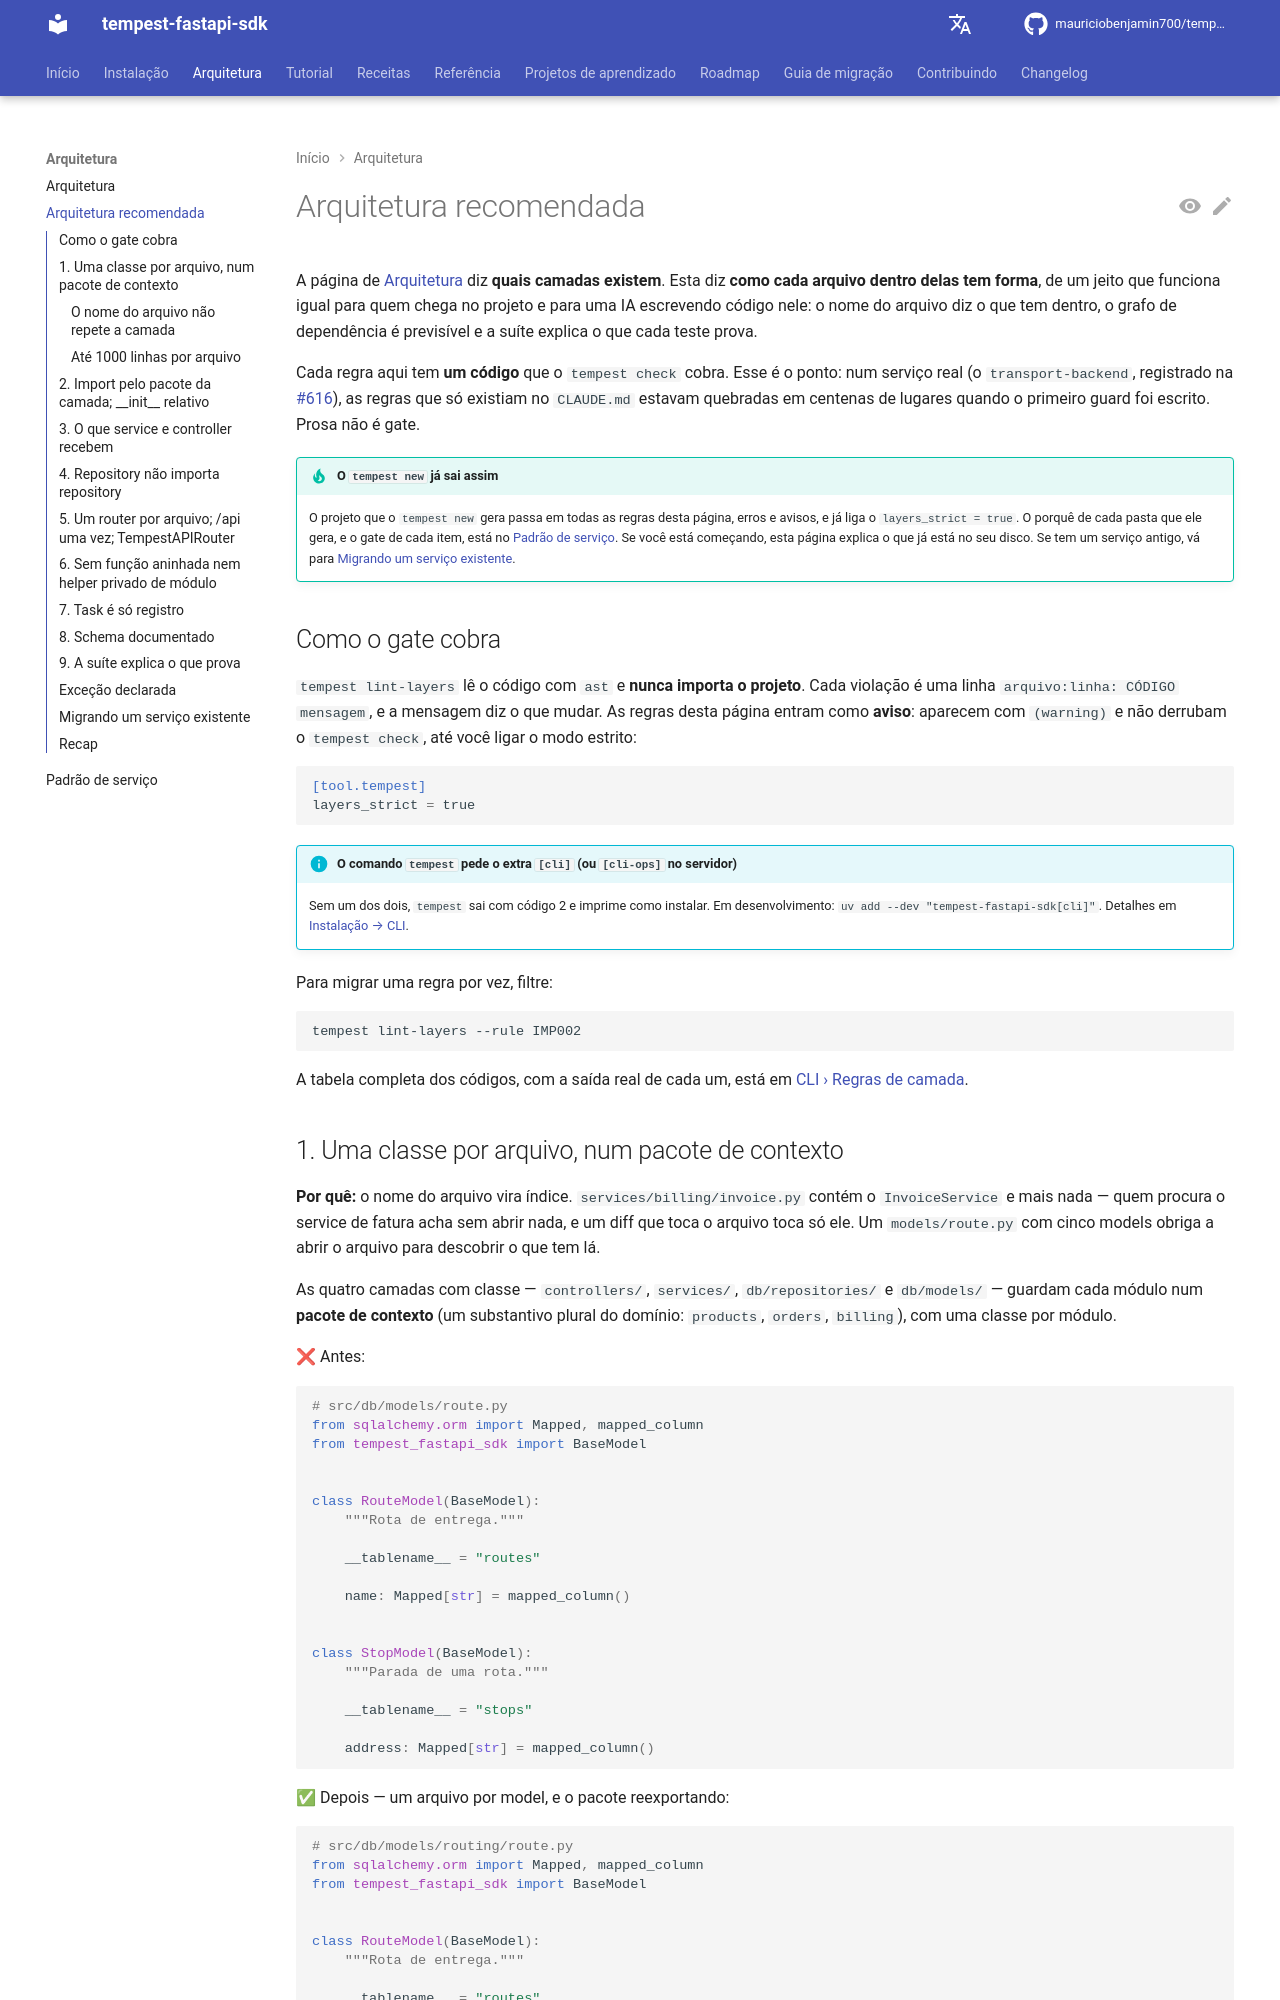

repository: mauriciobenjamin700/tempest-fastapi-sdk · page: recommended-architecture/index.html · generator: mkdocs

---
description: "Use para dar forma a cada arquivo de um serviço conforme o `tempest check`; contém as nove regras com código, exceção declarada e como migrar um serviço existente."
---

# Arquitetura recomendada

A página de [Arquitetura](architecture.md) diz **quais camadas existem**. Esta
diz **como cada arquivo dentro delas tem forma**, de um jeito que funciona
igual para quem chega no projeto e para uma IA escrevendo código nele: o nome
do arquivo diz o que tem dentro, o grafo de dependência é previsível e a
suíte explica o que cada teste prova.

Cada regra aqui tem **um código** que o `tempest check` cobra. Esse é o
ponto: num serviço real (o `transport-backend`, registrado na
[#616](https://github.com/mauriciobenjamin700/tempest-fastapi-sdk/issues/616)),
as regras que só existiam no `CLAUDE.md` estavam quebradas em centenas de
lugares quando o primeiro guard foi escrito. Prosa não é gate.

!!! tip "O `tempest new` já sai assim"
    O projeto que o `tempest new` gera passa em todas as regras desta
    página, erros e avisos, e já liga o `layers_strict = true`. O porquê de
    cada pasta que ele gera, e o gate de cada item, está no
    [Padrão de serviço](service-standard.md). Se você está começando, esta página explica o
    que já está no seu disco. Se tem um serviço antigo, vá para
    [Migrando um serviço existente](#migrando-um-servico-existente).

## Como o gate cobra

`tempest lint-layers` lê o código com `ast` e **nunca importa o projeto**.
Cada violação é uma linha `arquivo:linha: CÓDIGO mensagem`, e a mensagem diz
o que mudar. As regras desta página entram como **aviso**: aparecem com
`(warning)` e não derrubam o `tempest check`, até você ligar o modo estrito:

```toml
[tool.tempest]
layers_strict = true
```

!!! info "O comando `tempest` pede o extra `[cli]` (ou `[cli-ops]` no servidor)"
    Sem um dos dois, `tempest` sai com código 2 e imprime como instalar. Em
    desenvolvimento: `uv add --dev "tempest-fastapi-sdk[cli]"`. Detalhes em
    [Instalação → CLI](installation.md#cli).

Para migrar uma regra por vez, filtre:

```bash
tempest lint-layers --rule IMP002
```

A tabela completa dos códigos, com a saída real de cada um, está em
[CLI › Regras de camada](recipes/cli/lint-layers.md).
